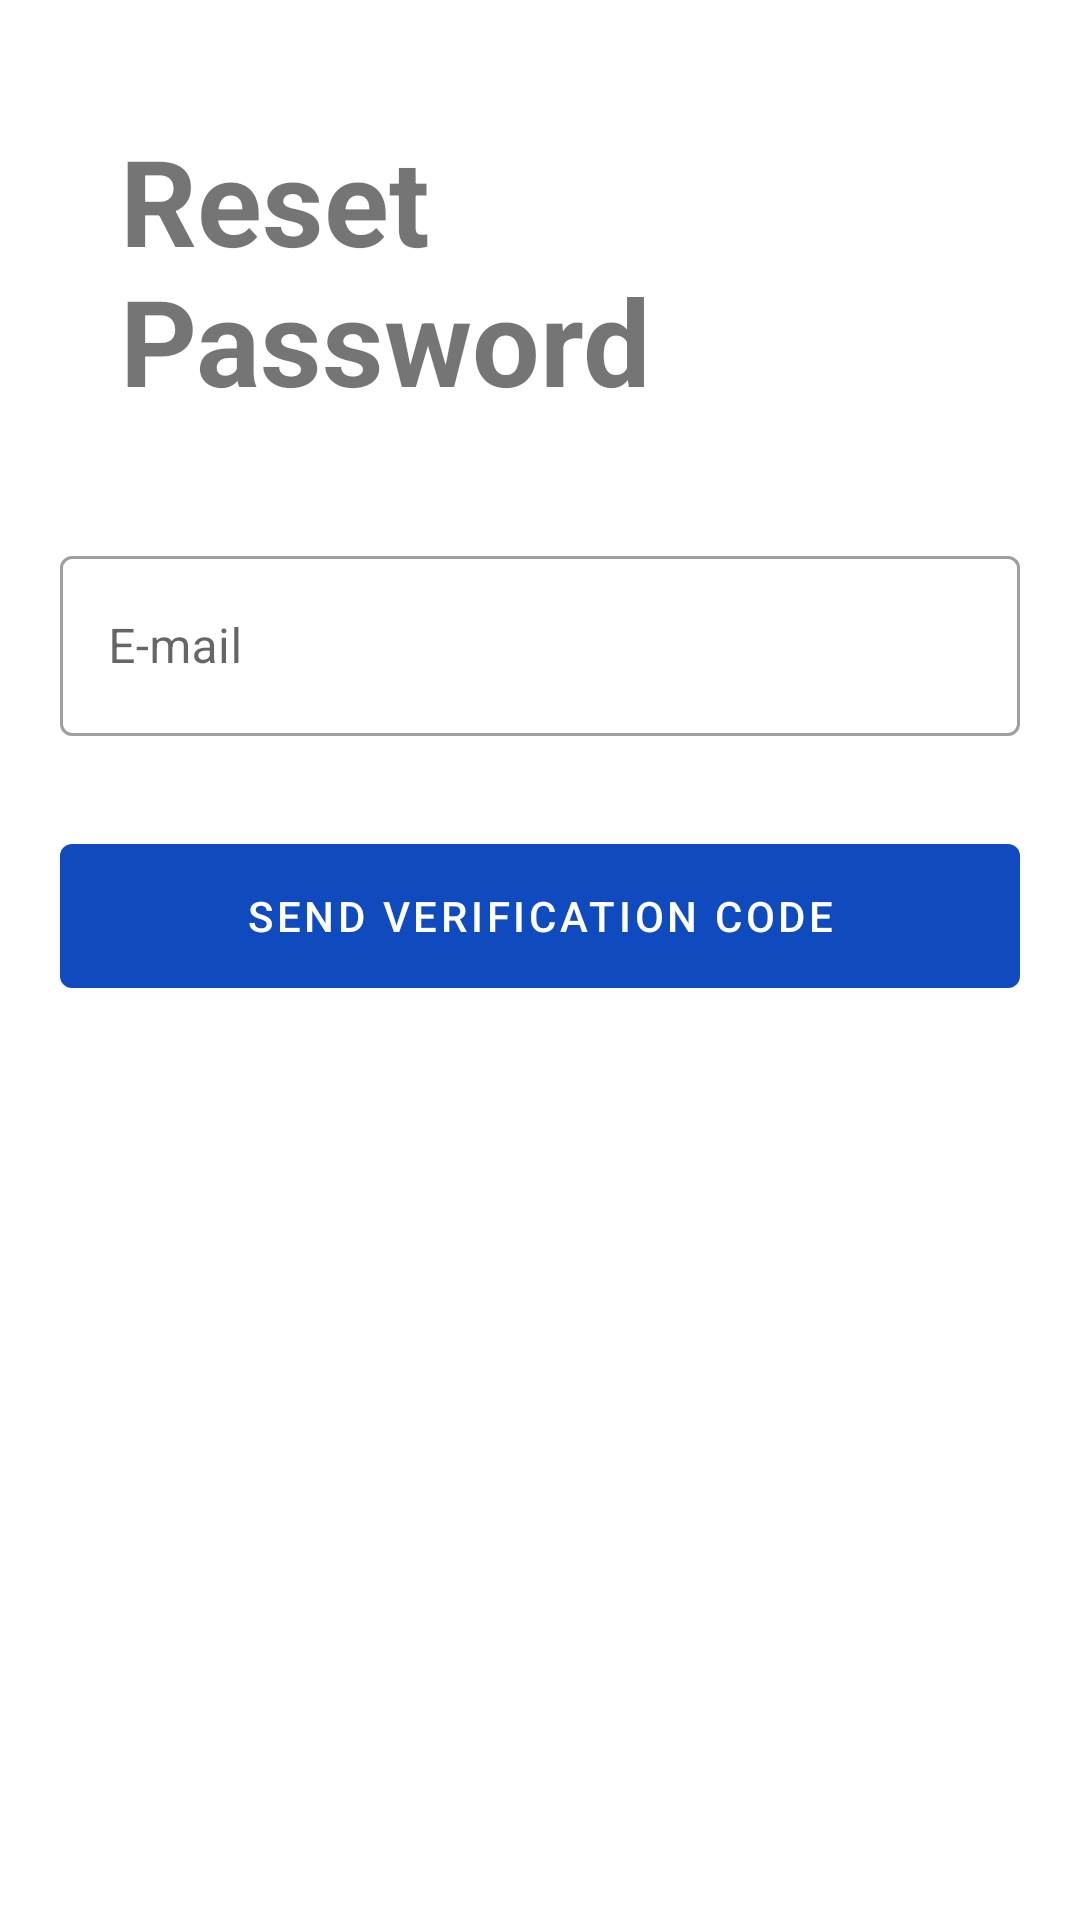

Here is an Android app screen rendered from its layout file. Give the layout XML and the strings, colors and styles it references.
<!-- AndroidManifest.xml: application theme Theme.DisasterResponsePlatform -->
<!-- res/layout/fragment_forgot_password.xml -->
<?xml version="1.0" encoding="utf-8"?>
<ScrollView xmlns:android="http://schemas.android.com/apk/res/android"
    xmlns:app="http://schemas.android.com/apk/res-auto"
    android:layout_width="match_parent"
    android:layout_height="wrap_content">

    <LinearLayout
        android:layout_width="match_parent"
        android:layout_height="wrap_content"
        android:orientation="vertical"
        android:padding="20dp">

        <TextView
            android:id="@+id/forgot_password_label"
            android:layout_width="match_parent"
            android:layout_height="wrap_content"
            android:layout_margin="20dp"
            android:gravity="center_vertical"
            android:text="@string/reset_password"
            android:textSize="40sp"
            android:textStyle="bold"/>

        <com.google.android.material.textfield.TextInputLayout
            android:id="@+id/layEmail"
            style="@style/Widget.MaterialComponents.TextInputLayout.OutlinedBox"
            android:layout_width="match_parent"
            android:layout_height="wrap_content"
            android:hint="@string/e_mail"
            app:endIconMode="clear_text"
            android:layout_marginTop="20dp"
            android:layout_marginBottom="10dp">

            <com.google.android.material.textfield.TextInputEditText
                android:id="@+id/email"
                android:layout_width="match_parent"
                android:layout_height="60dp"
                android:inputType="textEmailAddress" />
        </com.google.android.material.textfield.TextInputLayout>

        <com.google.android.material.button.MaterialButton
            android:id="@+id/send_code"
            android:layout_width="match_parent"
            android:layout_height="wrap_content"
            android:height="60dip"
            android:text="@string/send_verification_code"
            android:layout_marginTop="20dp"/>

    </LinearLayout>

</ScrollView>
<!-- resources referenced by this layout -->
<resources>
  <string name="e_mail">E-mail</string>
  <string name="reset_password">Reset Password</string>
  <string name="send_verification_code">SEND VERIFICATION CODE</string>
  <style name="Theme.DisasterResponsePlatform" parent="Theme.MaterialComponents.DayNight.DarkActionBar">
          
          <item name="colorPrimary">@color/primary</item>
          <item name="colorPrimaryVariant">@color/primaryVariant</item>
          <item name="colorOnPrimary">@color/onPrimary</item>
          
          <item name="colorSecondary">@color/secondary</item>
          <item name="colorSecondaryVariant">@color/secondaryVariant</item>
          <item name="colorOnSecondary">@color/onSecondary</item>
          
          <item name="android:statusBarColor">@color/primary</item>
          
          <item name="customTextInputStyle">@style/Widget.MaterialComponents.TextInputLayout.OutlinedBox</item>
          <item name="customDropDownStyle">@style/Widget.MaterialComponents.TextInputLayout.OutlinedBox.ExposedDropdownMenu</item>
      </style>
  <color name="primary">#104ABF</color>
  <color name="primaryVariant">#264FA1</color>
  <color name="onPrimary">#FFFFFF</color>
  <color name="secondary">#D84315</color>
  <color name="secondaryVariant">#F4511E</color>
  <color name="onSecondary">#FFFFFF</color>
</resources>
